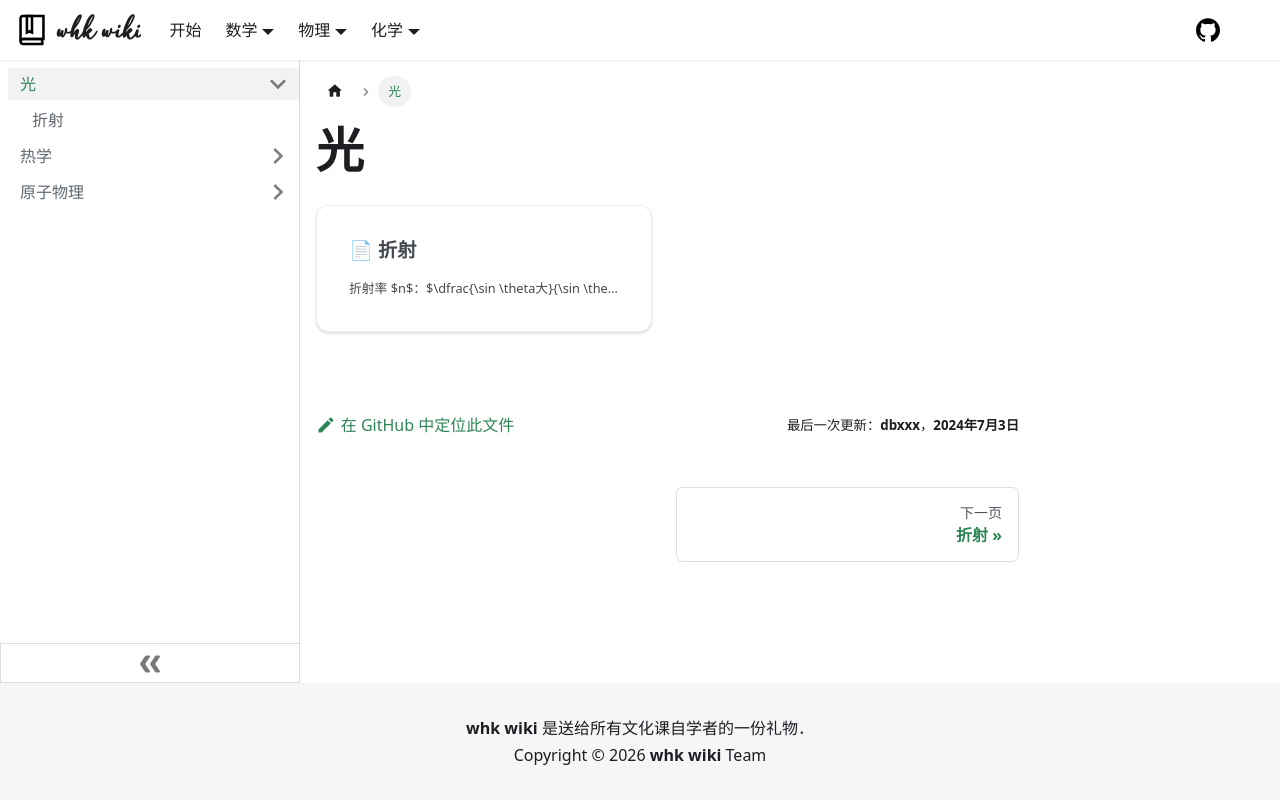

repository: whk-wiki/whk-wiki · page: physics/misc/light.html · generator: docusaurus

# 光

import DocCardList from '@theme/DocCardList';

<DocCardList />
